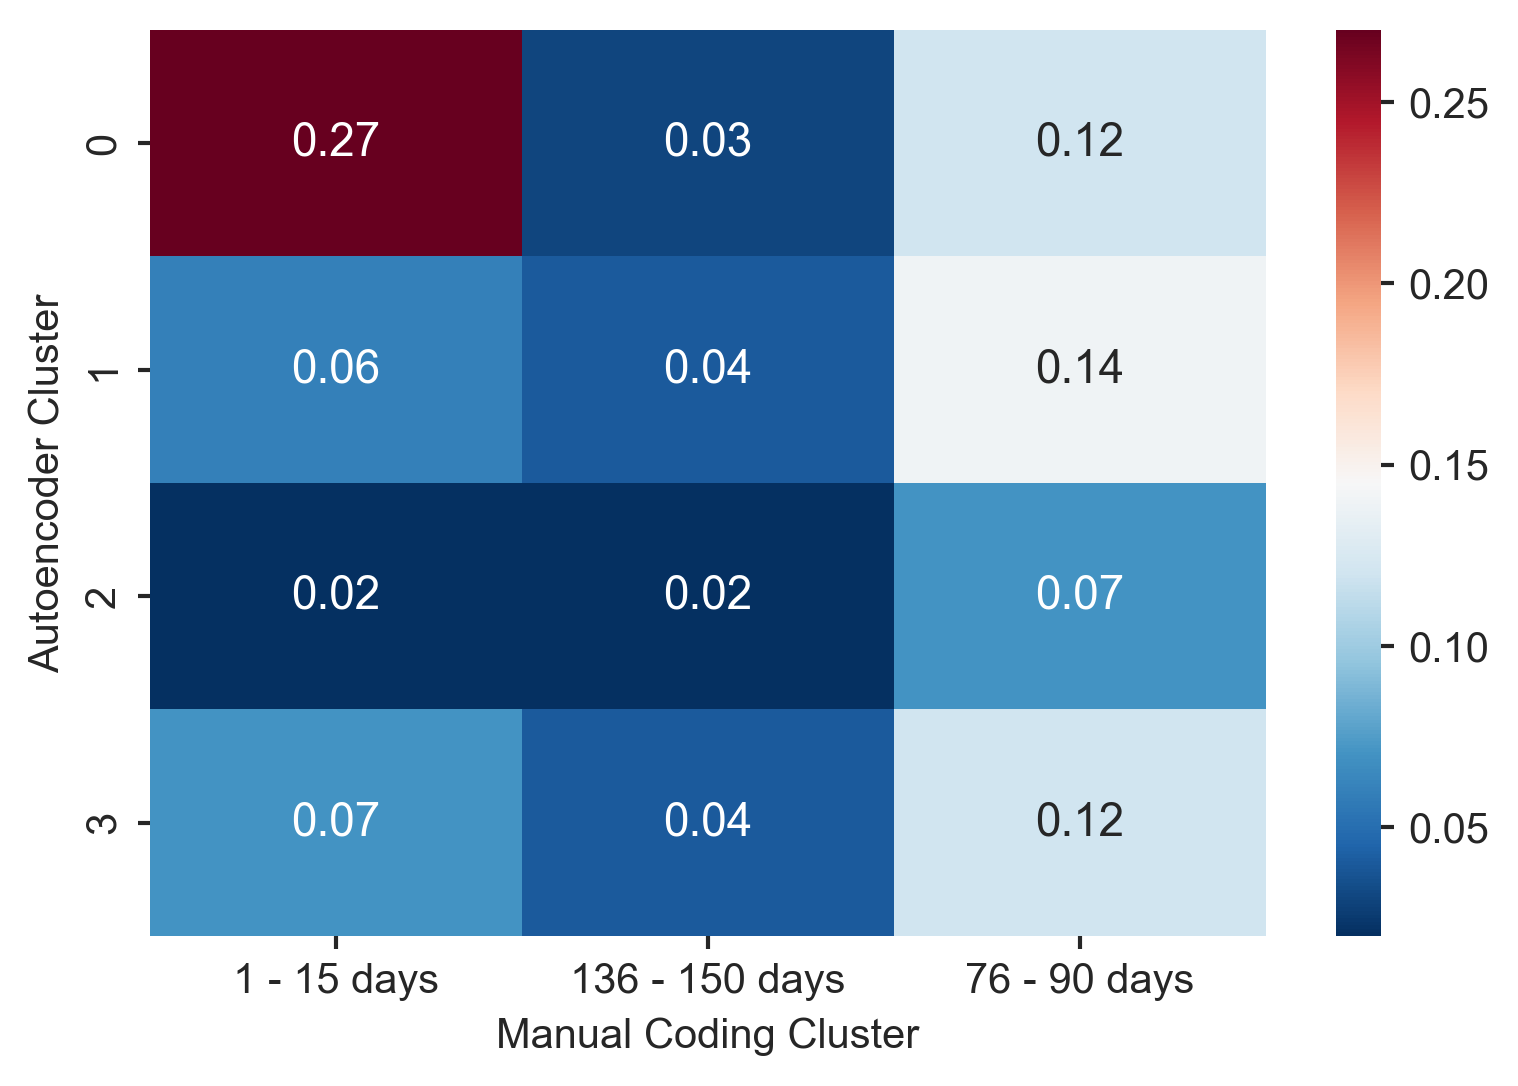

The file beside this chart, header and first rows:
rnn_clusters, rule_cluster, account_id
0, 1 - 15 days, 7701
0, 136 - 150 days, 914
0, 76 - 90 days, 3477
1, 1 - 15 days, 1664
1, 136 - 150 days, 1102
1, 76 - 90 days, 4120
2, 1 - 15 days, 583
2, 136 - 150 days, 523
2, 76 - 90 days, 2093
3, 1 - 15 days, 2015
3, 136 - 150 days, 1006
3, 76 - 90 days, 3430
